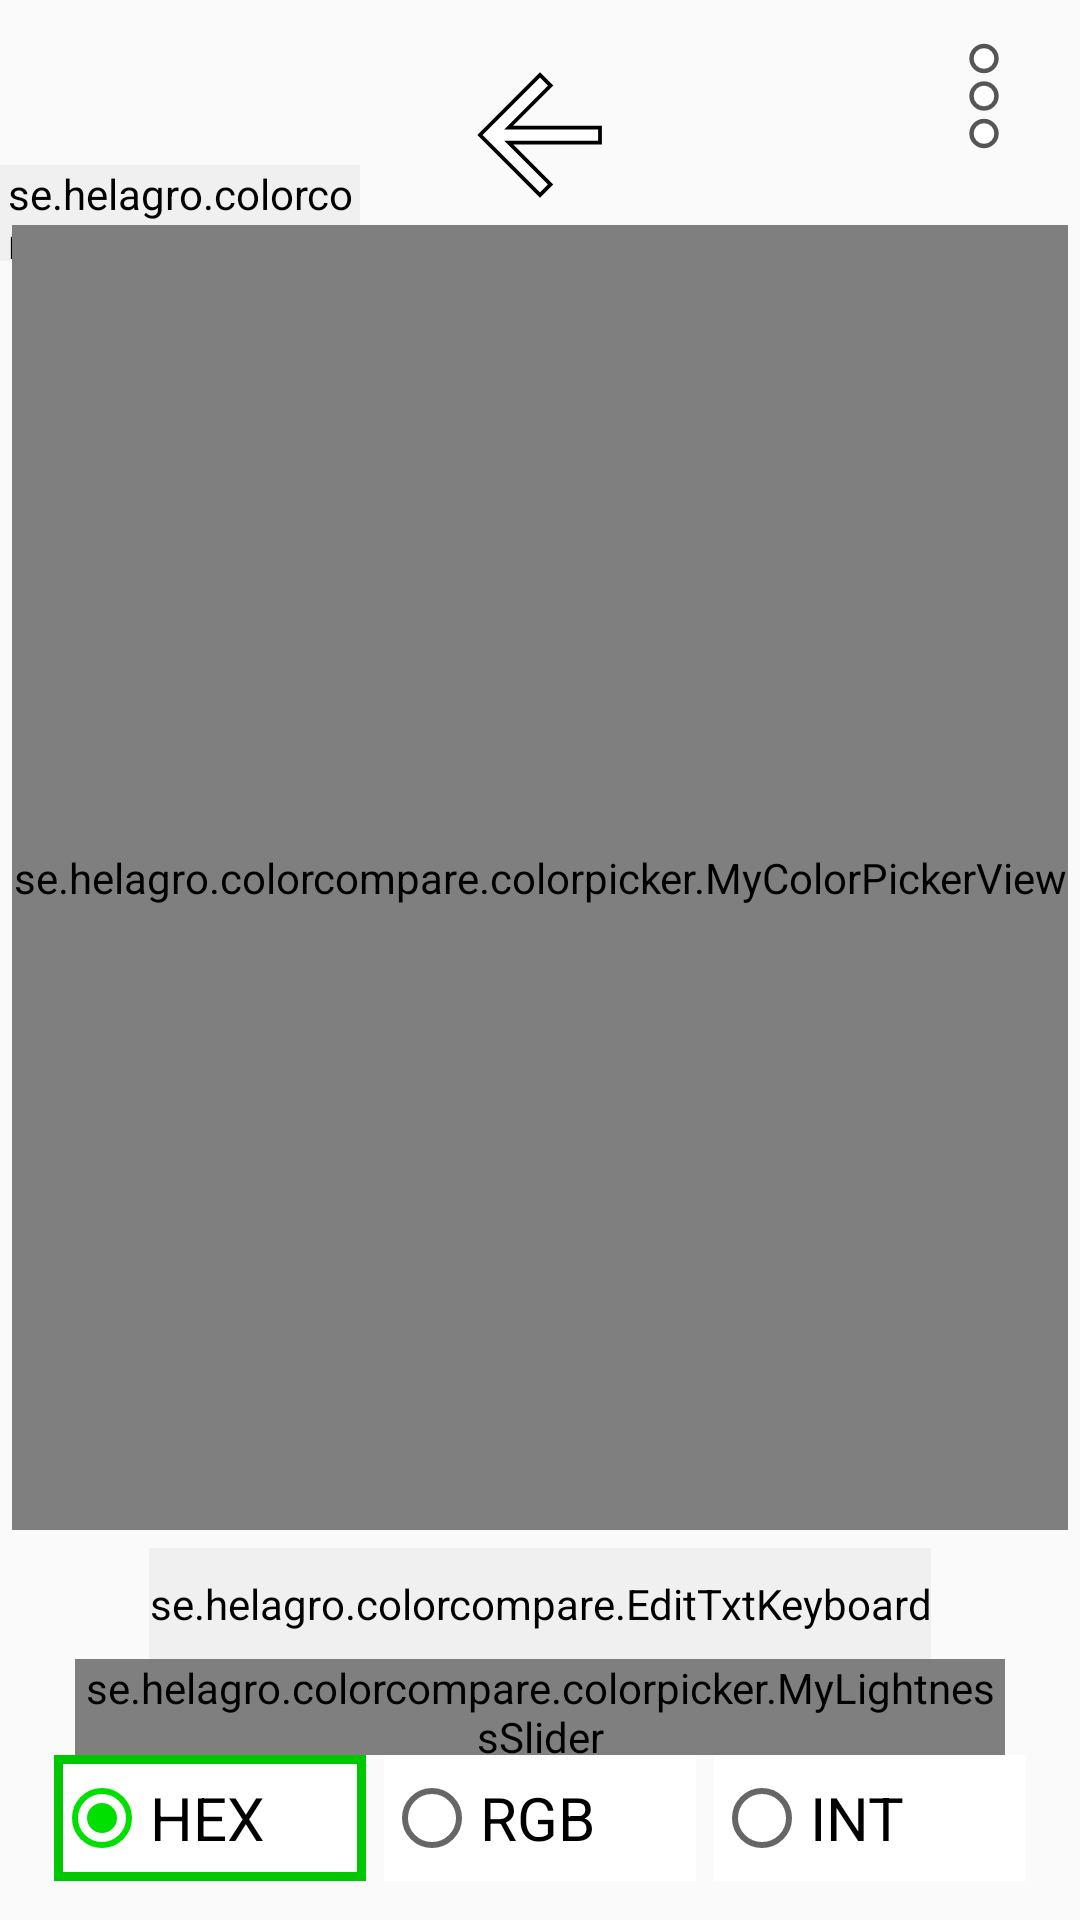

Produce the Android XML layout that renders to this screen, including the resource entries it uses.
<!-- AndroidManifest.xml: application theme AppTheme -->
<!-- res/layout/activity_main.xml -->
<?xml version="1.0" encoding="utf-8"?>

<FrameLayout xmlns:android="http://schemas.android.com/apk/res/android"
    xmlns:app="http://schemas.android.com/apk/res-auto"
    android:id="@+id/root"
    android:layout_width="match_parent"
    android:layout_height="match_parent"
    android:focusableInTouchMode="true">


    <RadioGroup
        android:id="@+id/clr_show_group"
        android:layout_width="match_parent"
        android:layout_height="match_parent"
        android:layoutDirection="ltr"
        android:orientation="horizontal">

        <RadioButton
            android:id="@+id/clr_show"
            android:layout_width="0dp"
            android:layout_height="match_parent"
            android:layout_weight="1"
            android:button="@null"
            android:checked="true" />

        <RadioButton
            android:id="@+id/clr_show2"
            android:layout_width="0dp"
            android:layout_height="match_parent"
            android:layout_weight="1"
            android:button="@null" />

    </RadioGroup>

    <se.example.colorcompare.colorpicker.MyAlphaSlider
        android:id="@+id/alpha_slider"
        android:layout_width="120dp"
        android:layout_height="32dp"
        android:layout_gravity="start"
        android:layout_marginTop="55dp"
        android:background="@drawable/rounded"
        android:backgroundTint="@color/alpha_slider_tint" />

    <ImageButton
        android:id="@+id/more"
        android:layout_width="50dp"
        android:layout_height="50dp"
        android:layout_gravity="end|top"
        android:layout_margin="7dp"
        android:background="@null"
        android:scaleType="fitXY"
        android:src="@drawable/more" />


    <LinearLayout
        android:layout_width="match_parent"
        android:layout_height="match_parent"
        android:background="@null"
        android:clipChildren="false"
        android:gravity="bottom"
        android:orientation="vertical">

        <ImageButton
            android:id="@+id/clr_arrow"
            android:layout_width="60dp"
            android:layout_height="60dp"
            android:layout_gravity="center|bottom"
            android:background="#0000"
            android:scaleType="fitXY"
            android:src="@drawable/arrow"
            android:tooltipText="@string/arrow_tooltip"
            android:layout_marginTop="15dp"/>


        <se.example.colorcompare.colorpicker.MyColorPickerView
            android:id="@+id/color_picker_view"
            android:layout_width="match_parent"
            android:layout_height="0dp"
            android:layout_gravity="center"
            android:layout_marginStart="4dp"
            android:layout_marginEnd="4dp"
            android:layout_marginBottom="6dp"
            android:layout_weight="1"
            android:background="@drawable/clr_picker_background"
            app:alphaSlider="true"
            app:alphaSliderView="@+id/alpha_slider"
            app:density="15"
            app:lightnessSlider="true"
            app:lightnessSliderView="@+id/v_lightness_slider"
            app:wheelType="CIRCLE" />

        <se.example.colorcompare.EditTxtKeyboard
            android:id="@+id/editText_color"
            android:layout_width="wrap_content"
            android:layout_height="@dimen/main_textview_height"
            android:layout_gravity="center"
            android:background="@drawable/rounded"
            android:backgroundTint="@color/alpha_slider_tint"
            android:clickable="false"
            android:gravity="center"
            android:hint="@string/colortext_hint"
            android:inputType="textNoSuggestions|textVisiblePassword"
            android:maxLines="1"
            android:minWidth="240dp"
            android:textColor="@color/main_text_clr"
            android:textSize="@dimen/clr_i_u_text_size"
            />

        <se.example.colorcompare.colorpicker.MyLightnessSlider
            android:id="@+id/v_lightness_slider"
            android:layout_width="match_parent"
            android:layout_height="32dp"
            android:layout_marginStart="25dp"
            android:layout_marginEnd="25dp" />


        <RadioGroup
            android:id="@+id/color_radiogroup"
            android:layout_width="match_parent"
            android:layout_height="@dimen/clr_mode_radio_btn_height"
            android:layout_marginStart="15dp"
            android:layout_marginEnd="15dp"
            android:layout_marginBottom="13dp"
            android:orientation="horizontal">

            <RadioButton
                android:id="@+id/color_hex_btn"
                style="@style/ColorShowRadioBtn"
                android:checked="true"
                android:text="HEX" />


            <RadioButton
                android:id="@+id/color_rgb_btn"
                style="@style/ColorShowRadioBtn"
                android:text="RGB"
                android:maxLines="1"/>

            <RadioButton
                android:id="@+id/color_int_btn"
                style="@style/ColorShowRadioBtn"
                android:text="INT" />

        </RadioGroup>

    </LinearLayout>

</FrameLayout>
<!-- resources referenced by this layout -->
<resources>
  <color name="alpha_slider_tint">#ceee</color>
  <color name="main_text_clr">#060</color>
  <dimen name="clr_i_u_text_size">28dp</dimen>
  <dimen name="clr_mode_radio_btn_height">42dp</dimen>
  <dimen name="main_textview_height">37dp</dimen>
  <!-- drawable arrow (drawable) -->
  <vector xmlns:android="http://schemas.android.com/apk/res/android"
      android:width="24dp"
      android:height="24dp"
      android:viewportWidth="24.0"
      android:viewportHeight="24.0">
      <path
          android:strokeColor="#000"
          android:strokeWidth="0.5"
          android:pathData="M20,11H7.83l5.59,-5.59L12,4l-8,8 8,8 1.41,-1.41L7.83,13H20v-2z"
          android:fillColor="@color/lightest_background"/>
  
  </vector>
  <!-- drawable clr_picker_background (drawable) -->
  <?xml version="1.0" encoding="utf-8"?>
  
  <shape
      xmlns:android="http://schemas.android.com/apk/res/android"
      android:shape="oval">
  
      <solid
          android:color="#d666"/>
  
      <size
          android:width="126dp"
          android:height="126dp"/>
  </shape>
  <!-- drawable rounded (drawable) -->
  <?xml version="1.0" encoding="utf-8"?>
  
  <shape xmlns:android="http://schemas.android.com/apk/res/android"
      android:shape="rectangle" android:padding="10dp">
      <solid android:color="#FFFF"/>
      <corners
          android:bottomRightRadius="15dp"
          android:bottomLeftRadius="15dp"
          android:topLeftRadius="15dp"
          android:topRightRadius="15dp"
          />
  
  </shape>
  <string name="arrow_tooltip">Points at the selected side</string>
  <string name="colortext_hint"><font size="20">Select or input a color</font></string>
  <style name="ColorShowRadioBtn">
          <item name="android:layout_width">0dp</item>
          <item name="android:layout_height">match_parent</item>
          <item name="android:textSize">@dimen/clr_show_mode_btn_text_size</item>
          <item name="android:layout_weight">1</item>
          <item name="android:background">@drawable/my_btn_toggle</item>
          <item name="android:paddingEnd">5dp</item> 
          <item name="android:layout_marginStart">3dp</item>
          <item name="android:layout_marginEnd">3dp</item>
      </style>
  <style name="AppTheme" parent="Theme.AppCompat.DayNight.NoActionBar">
          <item name="colorPrimaryDark">@color/colorPrimaryDark</item>
          <item name="colorAccent">@color/colorAccent</item>
          <item name="android:textColorPrimary">@color/primary_text</item>
          <item name="android:textColorHighlight">#d3d3d3</item>
          <item name="android:textColorHighlightInverse">#d3d3d3</item>
          <item name="colorPrimary">@color/colorPrimaryDark</item>
      </style>
  <color name="lightest_background">#fff</color>
  <color name="text_dark_grey">#555</color>
  <dimen name="clr_show_mode_btn_text_size">20dp</dimen>
  <!-- drawable my_btn_toggle (drawable) -->
  <?xml version="1.0" encoding="utf-8"?>
  
  <selector xmlns:android="http://schemas.android.com/apk/res/android">
      <item android:state_checked="false">
          <shape android:shape="rectangle" >
              <solid android:color="@color/clr_opt_btn_background" />
          </shape>
      </item>
      <item android:state_checked="true">
          <shape android:shape="rectangle" >
              <solid android:color="@color/clr_opt_btn_background" />
              <stroke android:width="3dip" android:color="#00C800"/>
          </shape>
      </item>
  </selector>
  <color name="colorPrimaryDark">#202520</color>
  <color name="colorAccent">#00e000</color>
  <color name="primary_text">#557055</color>
  <color name="clr_opt_btn_background">#fff</color>
</resources>
